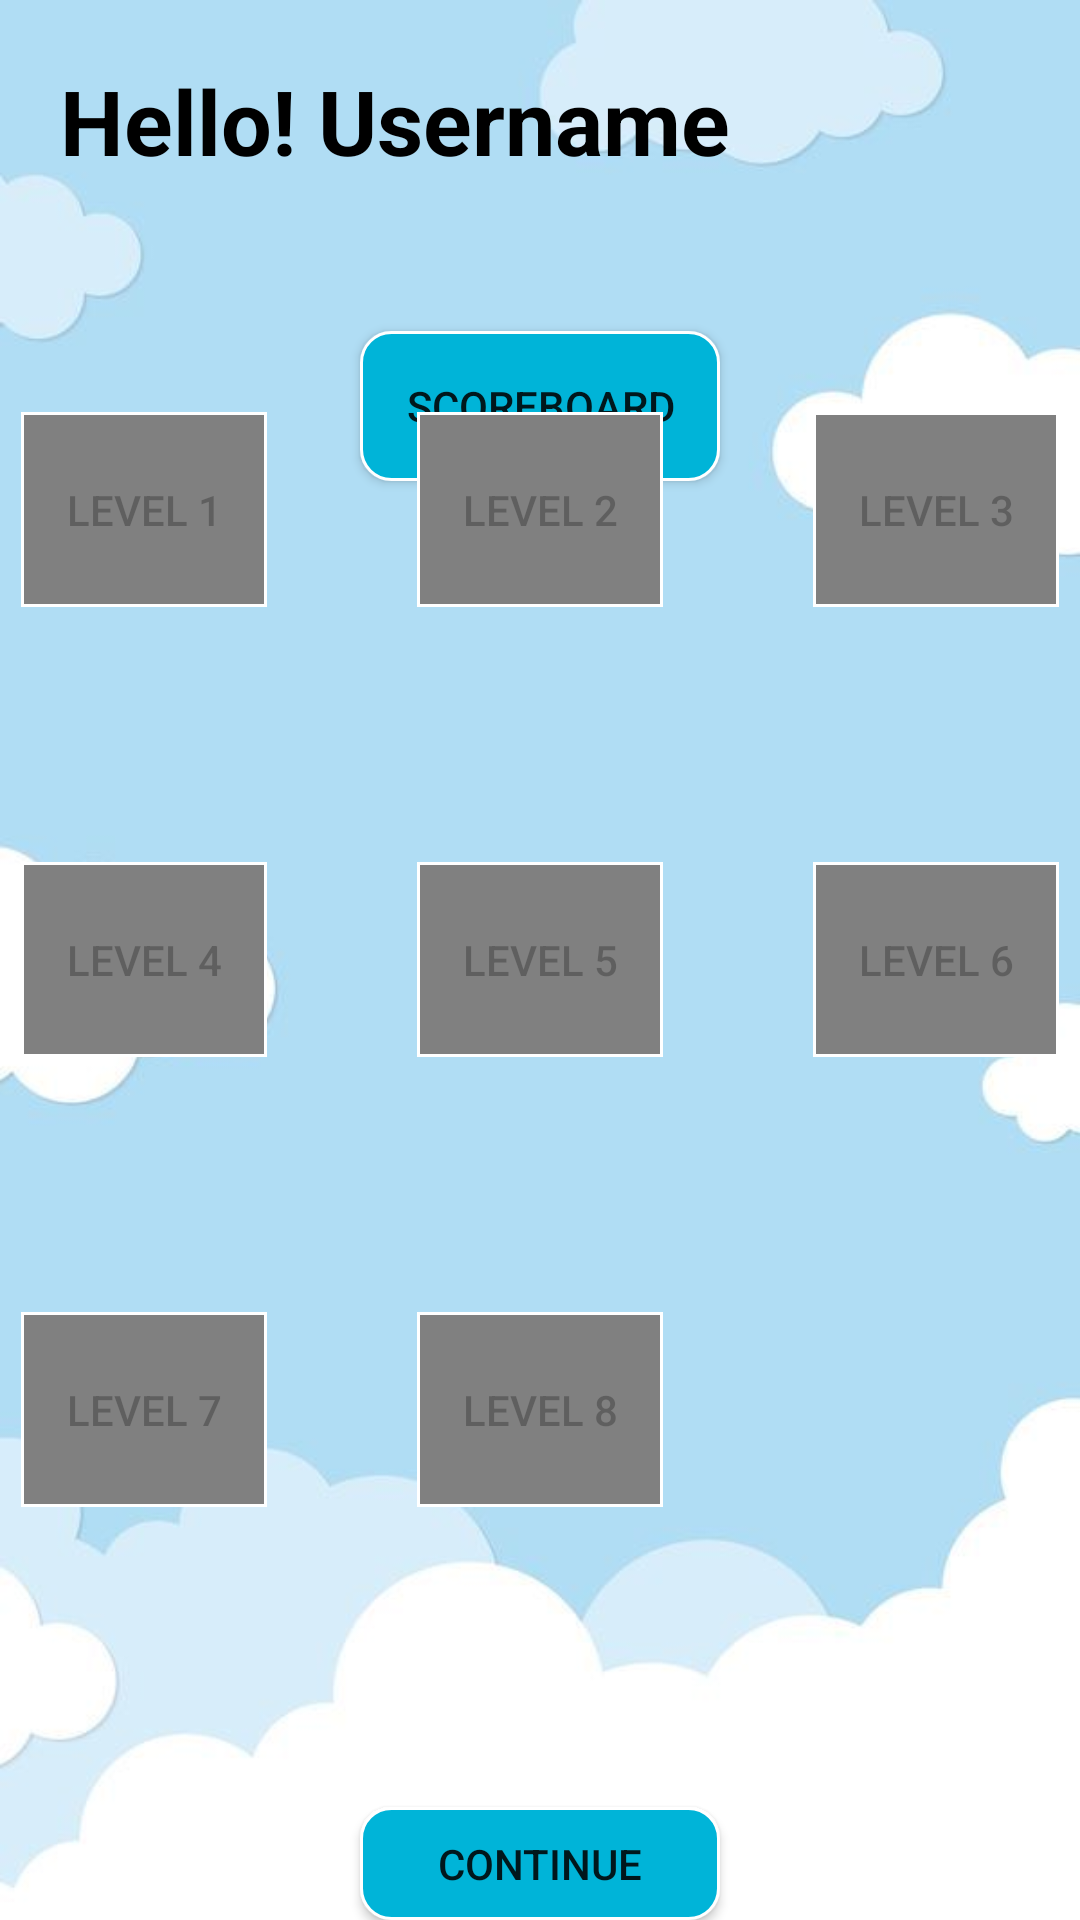

Write the Android layout XML for this screen, with the resource values it uses.
<!-- AndroidManifest.xml: application theme Theme.SEHH3165_GP -->
<!-- res/layout/lobby.xml -->
<?xml version="1.0" encoding="utf-8"?>
<RelativeLayout
    xmlns:android="http://schemas.android.com/apk/res/android"
    xmlns:tools="http://schemas.android.com/tools"
    android:layout_width="match_parent"
    android:layout_height="match_parent"
    android:background="@drawable/bg_lobby"
    tools:context=".LobbyPage">


    <TextView
        android:id='@+id/hello'
        android:layout_width="wrap_content"
        android:layout_height="wrap_content"
        android:layout_marginStart="20dp"
        android:layout_marginTop="20dp"
        android:text="Hello! Username"
        android:textColor="@color/black"
        android:textSize="30sp"
        android:textStyle="bold"/>

    <RelativeLayout
        android:layout_width="wrap_content"
        android:layout_height="wrap_content"
        android:layout_below="@id/hello"
        android:layout_marginTop="40dp">

        <ImageView
            android:id="@+id/rectangle"
            android:layout_width="match_parent"
            android:layout_height="70dp"
            android:layout_centerHorizontal="true"
            android:layout_centerVertical="true"
            android:scaleType="centerCrop"
            android:cropToPadding="true"
            android:adjustViewBounds="true"
            android:src="@drawable/lobby_rectangle"/>

        <Button
            android:id="@+id/button_scoreboard"
            android:layout_width="wrap_content"
            android:layout_height="50dp"
            android:layout_centerHorizontal="true"
            android:layout_centerVertical="true"
            android:background="@drawable/lobby_button_rectangle"
            android:text="@string/scoreboard" />
    </RelativeLayout>

    <RelativeLayout
        android:layout_width="wrap_content"
        android:layout_height="wrap_content"
        android:layout_centerVertical="true"
        android:layout_centerHorizontal="true"
        android:id="@+id/levels">

        <Button
            android:id="@+id/button_lv1"
            android:layout_width="82dp"
            android:layout_height="65dp"
            android:background="@drawable/lobby_button_rectangle_grey"
            android:enabled="false"
            android:text="Level 1" />

        <Button
            android:id="@+id/button_lv2"
            android:layout_width="82dp"
            android:layout_height="65dp"
            android:layout_marginLeft="50dp"
            android:layout_toRightOf="@id/button_lv1"
            android:enabled="false"
            android:background="@drawable/lobby_button_rectangle_grey"
            android:text="Level 2" />

        <Button
            android:id="@+id/button_lv3"
            android:layout_width="82dp"
            android:layout_height="65dp"
            android:layout_marginLeft="50dp"
            android:layout_toRightOf="@id/button_lv2"
            android:enabled="false"
            android:background="@drawable/lobby_button_rectangle_grey"
            android:text="Level 3" />

        <Button
            android:id="@+id/button_lv4"
            android:layout_width="82dp"
            android:layout_height="65dp"
            android:layout_marginTop="150dp"
            android:enabled="false"
            android:background="@drawable/lobby_button_rectangle_grey"
            android:text="Level 4" />

        <Button
            android:id="@+id/button_lv5"
            android:layout_width="82dp"
            android:layout_height="65dp"
            android:layout_marginLeft="50dp"
            android:layout_toRightOf="@id/button_lv4"
            android:layout_marginTop="150dp"
            android:enabled="false"
            android:background="@drawable/lobby_button_rectangle_grey"
            android:text="Level 5" />

        <Button
            android:id="@+id/button_lv6"
            android:layout_width="82dp"
            android:layout_height="65dp"
            android:layout_marginLeft="50dp"
            android:layout_toRightOf="@id/button_lv5"
            android:layout_marginTop="150dp"
            android:enabled="false"
            android:background="@drawable/lobby_button_rectangle_grey"
            android:text="Level 6" />

        <Button
            android:id="@+id/button_lv7"
            android:layout_width="82dp"
            android:layout_height="65dp"
            android:layout_marginTop="300dp"
            android:enabled="false"
            android:background="@drawable/lobby_button_rectangle_grey"
            android:text="Level 7" />

        <Button
            android:id="@+id/button_lv8"
            android:layout_width="82dp"
            android:layout_height="65dp"
            android:layout_marginLeft="50dp"
            android:layout_toRightOf="@id/button_lv7"
            android:layout_marginTop="300dp"
            android:enabled="false"
            android:background="@drawable/lobby_button_rectangle_grey"
            android:text="Level 8" />
    </RelativeLayout>

    <Button
        android:id="@+id/button_continue"
        android:layout_width="wrap_content"
        android:layout_height="wrap_content"
        android:layout_marginTop="100dp"
        android:layout_centerHorizontal="true"
        android:layout_below="@id/levels"
        android:background="@drawable/lobby_button_rectangle"
        android:text="CONTINUE" />


</RelativeLayout>
<!-- resources referenced by this layout -->
<resources>
  <!-- drawable bg_lobby: jpg bitmap (drawable, 18648 bytes) -->
  <!-- drawable lobby_button_rectangle (drawable) -->
  <?xml version="1.0" encoding="utf-8"?>
  <shape xmlns:android="http://schemas.android.com/apk/res/android"
      android:shape="rectangle">
      <size
          android:width="120dp"
          android:height="40dp"/>
  
      <solid
          android:color="#00B4D8"/>
      <stroke
          android:color="@color/white"
          android:width="1dp"/>
      <corners
          android:radius="10dp"/>
  
  </shape>
  <!-- drawable lobby_button_rectangle_grey (drawable) -->
  <?xml version="1.0" encoding="utf-8"?>
  <shape xmlns:android="http://schemas.android.com/apk/res/android"
      android:shape="rectangle">
      <size
          android:width="120dp"
          android:height="40dp"/>
  
      <solid
          android:color="#808080"/>
      <stroke
          android:color="@color/white"
          android:width="1dp"/>
  
  </shape>
  <string name="scoreboard">scoreboard</string>
  <style name="Theme.SEHH3165_GP" parent="Base.Theme.SEHH3165_GP" />
  <style name="Base.Theme.SEHH3165_GP" parent="Theme.AppCompat.DayNight.NoActionBar">
          
          
      </style>
  <!-- not gathered from this repository: default colours our renderer supplied (Android Studio template values) -->
  <color name="black">#FF000000</color>
  <color name="white">#FFFFFFFF</color>
</resources>
